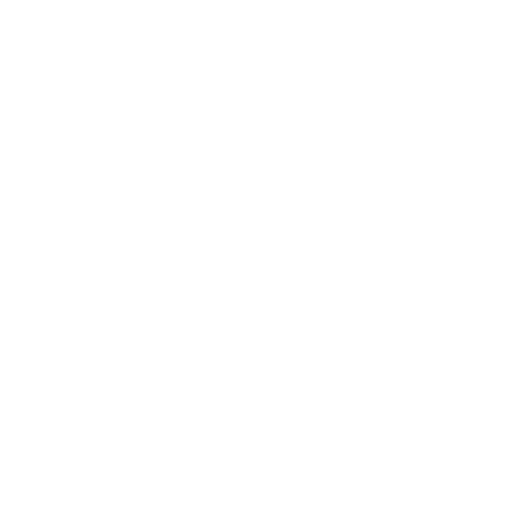
t = 0.00 s
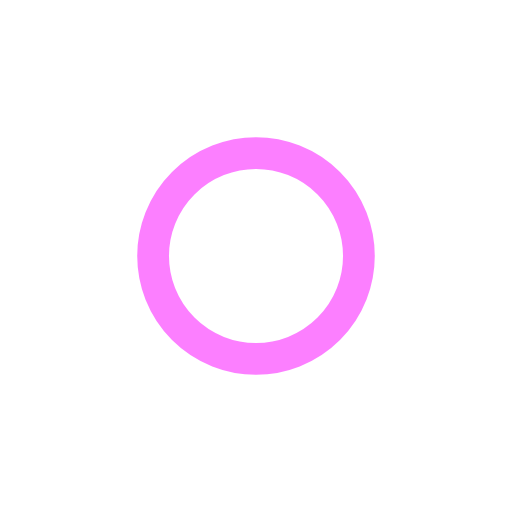
t = 0.40 s
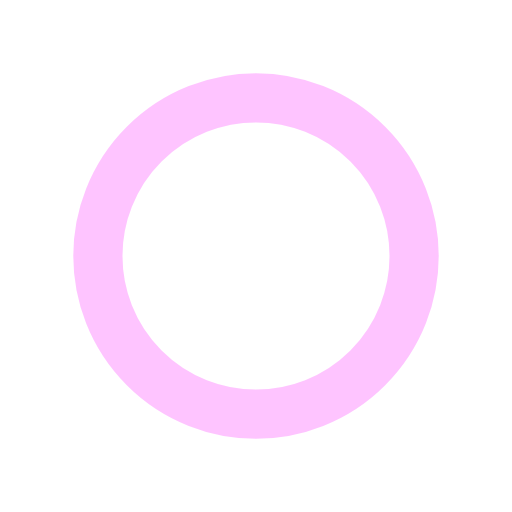
t = 0.80 s
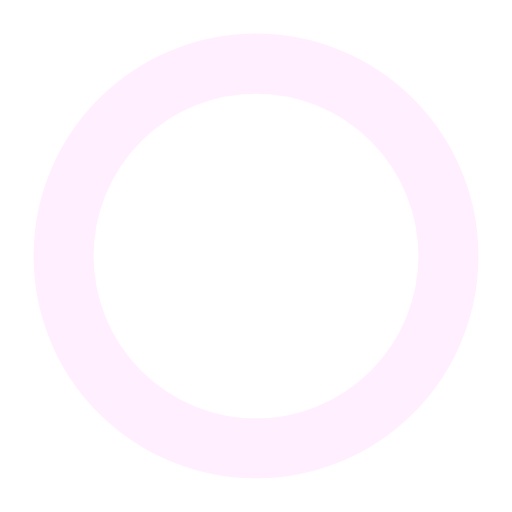
t = 1.20 s

The animated SVG that drew these frames (rendered in a browser with its animation timeline set to each time). Animation: 3 SMIL elements (animate=3); one cycle of 1.60 s, repeats indefinitely.

<svg xmlns='http://www.w3.org/2000/svg' viewBox='0 0 200 200'><circle fill='none' stroke-opacity='1' stroke='#F900FF' stroke-width='.5' cx='100' cy='100' r='0'><animate attributeName='r' calcMode='spline' dur='1.6' values='1;80' keyTimes='0;1' keySplines='0 .2 .5 1' repeatCount='indefinite'></animate><animate attributeName='stroke-width' calcMode='spline' dur='1.6' values='0;25' keyTimes='0;1' keySplines='0 .2 .5 1' repeatCount='indefinite'></animate><animate attributeName='stroke-opacity' calcMode='spline' dur='1.6' values='1;0' keyTimes='0;1' keySplines='0 .2 .5 1' repeatCount='indefinite'></animate></circle></svg>
